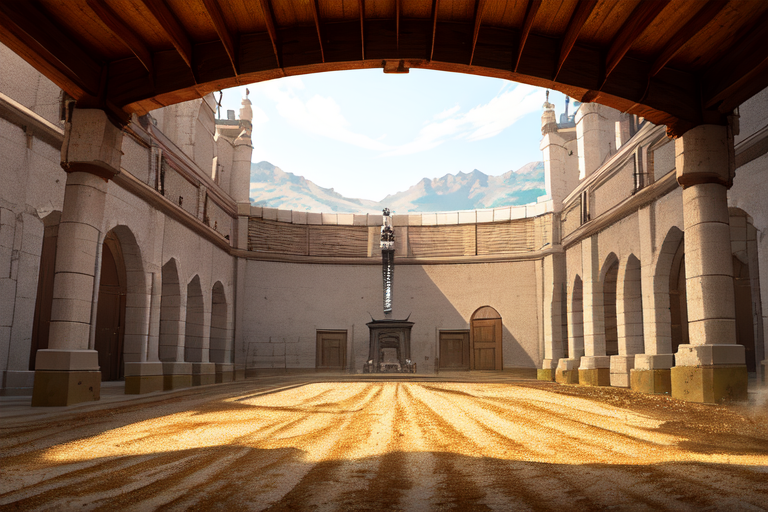
Generation parameters embedded in this image by AUTOMATIC1111 Stable Diffusion web UI or a fork of it (Forge, ...) (PNG 'parameters' text chunk):
masterpiece, best quality,boot_camp,Knights,dirt floor, Out_castle, 
Negative prompt: lowres, bad anatomy, bad hands, text, error, missing fingers, extra digit, fewer digits, cropped, worst quality, low quality, normal quality, jpeg artifacts, signature, watermark, username, blurry, artist name,castle, building, people
Steps: 30, Sampler: Euler, CFG scale: 20, Seed: 2656665298, Size: 768x512, Model hash: 6870d20fac, Clip skip: 2